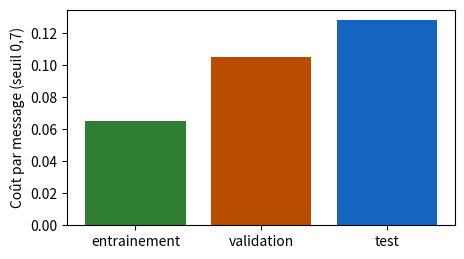
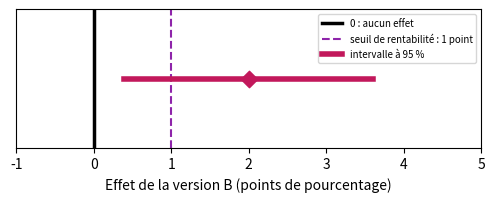

Write the Python code that produced these figures, in order.
import numpy as np
import pandas as pd
import matplotlib.pyplot as plt

# Couleurs du livre : une couleur par lot
SET_TRAIN, SET_VAL, SET_TEST = '#2e7d32', '#b84d00', '#1565c0'   # entraînement (vert), validation (orange foncé), test (bleu)
SPAM, LEGIT = '#d62728', '#b9b6ae'
VERSION_A, VERSION_B, RESIDUAL, THRESHOLD = '#757575', '#00897b', '#c2185b', '#8e24aa'   # test A/B : A gris, B sarcelle


def sigmoid(z):
    return 1 / (1 + np.exp(-np.asarray(z, dtype=float)))


def mean_loss(labels, X, w, b):
    """Perte logarithmique moyenne (équations 5.6 et 5.7)."""
    p = np.clip(sigmoid(X @ np.asarray(w, dtype=float) + b), 1e-12, 1 - 1e-12)
    y = np.asarray(labels, dtype=float)
    return float(np.mean(-(y * np.log(p) + (1 - y) * np.log(1 - p))))


FEATURE_NAMES = ['links', 'suspicious_words', 'length', 'capitals', 'hour', 'attachments', 'size', 'recipients']


def make_messages(seed=77):
    """Messages fictifs (exercice 6.4 et leçon 6.4) : 40 groupes, campagnes de spams (groupes pairs) ou
    expéditeurs légitimes (groupes impairs). Les messages d'un groupe sont presque identiques. Seules les deux
    premières caractéristiques dépendent de l'étiquette ; les huit sont dans des unités très différentes."""
    rng = np.random.default_rng(seed)
    units = np.array([2, 1.5, 30, 0.2, 5, 1, 50, 3])
    offsets = np.array([3, 2, 200, 1, 12, 0, 500, 10])
    rows = []
    for g in range(40):
        spam = g % 2 == 0
        size = rng.integers(4, 15)
        base = rng.normal(0, 1, 8)
        base[:2] += 1.0 if spam else -1.0
        for _ in range(size):
            rows.append([g, int(spam)] + list((base + rng.normal(0, 0.3, 8)) * units + offsets))
    return pd.DataFrame(rows, columns=['group', 'spam'] + FEATURE_NAMES)


def fit(X, y, lam, l1=False, step_k=0.1, n_steps=3000):
    """Descente de gradient sur la perte pénalisée : L2 (équation 6.2) ou L1 (équation 6.3). b n'est pas pénalisé."""
    w, b = np.zeros(X.shape[1]), 0.0
    for _ in range(n_steps):
        gap = sigmoid(X @ w + b) - y
        gw, gb = X.T @ gap / len(y), gap.mean()
        if l1:   # pas de gradient, puis on rapproche chaque poids de 0 d'au plus pas × λ (sans le faire changer de signe)
            w = w - step_k * gw
            w = np.sign(w) * np.maximum(np.abs(w) - step_k * lam, 0)
        else:    # la dérivée de λ × somme des w² est 2λw
            w = w - step_k * (gw + 2 * lam * w)
        b -= step_k * gb
    return w, b
ajuster = fit   # alias du livre (nom de l'édition française imprimée)

# Données du chapitre 6, recopiées des fichiers CSV du livre (ne pas modifier)

# D6.1 — les trois lots de l'association : messages, spams, et erreurs du filtre pour un seuil
subsets = pd.DataFrame([
    ('entrainement', 600, 120, 0.7, 30, 3),
    ('validation', 200, 40, 0.3, 4, 14),
    ('validation', 200, 40, 0.5, 8, 6),
    ('validation', 200, 40, 0.7, 15, 2),
    ('test', 250, 50, 0.7, 20, 4)
], columns=['subset', 'messages', 'spams', 'threshold', 'fn', 'fp'])

# D6.2 — deux découpages des mêmes messages : le lot de test, au seuil 0,7
leak = pd.DataFrame([
    ('aleatoire', 250, 50, 25, 1, 10, 4),
    ('par_campagne', 250, 50, 0, 0, 20, 4)
], columns=['split', 'messages', 'spams', 'copies_seen', 'missed_copies', 'missed_new', 'fp'])

# D6.3 — six messages nouveaux (validation de la leçon 6.3)
six = pd.DataFrame([
    ('R1', 'spam', 4, 2),
    ('R2', 'legitime', 1, 3),
    ('R3', 'spam', 3, 4),
    ('R4', 'legitime', 0, 0),
    ('R5', 'spam', 5, 3),
    ('R6', 'legitime', 2, 1)
], columns=['message', 'label', 'links', 'suspicious_words'])

# D5.1 — les douze messages du chapitre 5 (entraînement de la leçon 6.3)
twelve = pd.DataFrame([
    ('M1', 'spam', 5, 4),
    ('M2', 'legitime', 2, 0),
    ('M3', 'legitime', 4, 0),
    ('M4', 'spam', 3, 3),
    ('M5', 'legitime', 1, 0),
    ('M6', 'legitime', 2, 2),
    ('M7', 'spam', 2, 3),
    ('M8', 'legitime', 2, 1),
    ('M9', 'spam', 4, 4),
    ('M10', 'legitime', 1, 1),
    ('M11', 'legitime', 0, 0),
    ('M12', 'legitime', 0, 1)
], columns=['message', 'label', 'links', 'suspicious_words'])

# D6.E2 — la médiathèque (exercice 6.2) : lots de validation et de test
media_library = pd.DataFrame([
    ('validation', 150, 30, 0.4, 3, 18),
    ('validation', 150, 30, 0.5, 6, 9),
    ('validation', 150, 30, 0.6, 10, 5),
    ('validation', 150, 30, 0.7, 15, 3),
    ('test', 240, 48, 0.4, 6, 26),
    ('test', 240, 48, 0.5, 10, 14),
    ('test', 240, 48, 0.6, 17, 9),
    ('test', 240, 48, 0.7, 22, 3)
], columns=['subset', 'messages', 'spams', 'threshold', 'fn', 'fp'])

# D6.4 — les trois plis de l'association (leçon 6.4) : liens (moyenne, écart-type) et pertes de validation
folds = pd.DataFrame([
    (1, 270, 54, 2.10, 1.60, 0.29, 0.30),
    (2, 264, 52, 2.40, 1.90, 0.38, 0.33),
    (3, 266, 54, 2.20, 1.70, 0.33, 0.31)
], columns=['fold', 'messages', 'spams', 'mean_links', 'std_links', 'loss_l001', 'loss_l01'])

# D6.5 — le test A/B de la librairie (leçons 6.5 et 6.6)
bookshop = pd.DataFrame([
    ('A', 'lettre actuelle', 2500, 200),
    ('B', 'livraison offerte', 2400, 240)
], columns=['version', 'description', 'customers', 'orders'])

# D6.E1 — validation croisée de la médiathèque (exercice 6.1) : perte de chaque pli pour cinq λ
folds_lambda = pd.DataFrame([
    (1, 0.001, 0.52),
    (1, 0.01, 0.44),
    (1, 0.1, 0.36),
    (1, 1, 0.35),
    (1, 10, 0.52),
    (2, 0.001, 0.40),
    (2, 0.01, 0.37),
    (2, 0.1, 0.34),
    (2, 1, 0.38),
    (2, 10, 0.55),
    (3, 0.001, 0.61),
    (3, 0.01, 0.49),
    (3, 0.1, 0.39),
    (3, 1, 0.37),
    (3, 10, 0.51)
], columns=['fold', 'lambda', 'loss'])

# D6.E3 — répartition de quatre groupes dans les plis du bénévole (exercice 6.3)
folds_of_groups = pd.DataFrame([
    ('Montres', 'campagne de spams', 9, 8, 9),
    ('Colis en attente', 'campagne de spams', 5, 6, 4),
    ('Loterie', 'campagne de spams', 7, 7, 8),
    ('Lettre de la mairie', 'expéditeur légitime', 4, 3, 5)
], columns=['group', 'kind', 'fold_1', 'fold_2', 'fold_3'])

# D6.E5 — le test A/B du théâtre (exercice 6.5)
theater = pd.DataFrame([
    ('A', 'lettre habituelle', 1800, 126),
    ('B', 'lettre avec vidéo', 1750, 147)
], columns=['version', 'description', 'audience', 'bookings'])

# Leçon 6.1 — coût par message (équation 6.1), k = 3 pour l'association
k = 3
t = subsets.copy()
t['coût'] = t['fn'] + k * t['fp']
t['coût par message'] = (t['coût'] / t['messages']).round(3)    # on divise par la taille DU LOT
print(t.to_string(index=False))
val = t[t['subset'] == 'validation']
chosen = val.loc[val['coût par message'].idxmin(), 'threshold']
print('seuil choisi sur la validation :', chosen)
test = t[(t['subset'] == 'test') & (t['threshold'] == chosen)].iloc[0]
print(f"test, une seule fois : coût {test['coût']} sur {test['messages']} messages = {test['coût par message']:.3f} par message")

a7 = t[t['threshold'] == 0.7]
colors = {'entrainement': SET_TRAIN, 'validation': SET_VAL, 'test': SET_TEST}
plt.figure(figsize=(5, 2.8))
plt.bar(a7['subset'], a7['coût par message'], color=[colors[l] for l in a7['subset']])
plt.ylabel('Coût par message (seuil 0,7)'); plt.show()

# Leçon 6.2 — une fuite de données : rappel et coût par message des deux découpages
for _, l in leak.iterrows():
    missed = l['missed_copies'] + l['missed_new']
    new_spams = l['spams'] - l['copies_seen']
    print(f"{l['split']:>12} : rappel = {(l['spams'] - missed) / l['spams']:.2f}, "
          f"coût par message = {(missed + 3 * l['fp']) / l['messages']:.3f}, "
          f"part des spams nouveaux manqués = {l['missed_new']} / {new_spams} = {l['missed_new'] / new_spams:.2f}")

# Découper les campagnes, pas les messages : petite démonstration avec 40 campagnes de taille variable
rng = np.random.default_rng(6)
campaign = np.repeat(np.arange(40), rng.integers(5, 40, size=40))          # numéro de campagne de chaque spam
at_random = rng.random(campaign.size) < 0.25                              # 25 % des MESSAGES au test
test_campaigns = rng.choice(40, size=10, replace=False)                         # 25 % des CAMPAGNES au test
by_campaign = np.isin(campaign, test_campaigns)
for name, test_ in (('au hasard', at_random), ('par campagne', by_campaign)):
    shared = len(set(campaign[test_]) & set(campaign[~test_]))
    print(f'{name:>12} : {test_.sum()} spams au test, {shared} campagnes présentes à la fois au test et ailleurs')

# Leçon 6.3 — surapprentissage : filtres A et B sur l'entraînement (douze messages) et la validation (six)
X12, y12 = twelve[['links', 'suspicious_words']].to_numpy(float), (twelve['label'] == 'spam').to_numpy(int)
X6, y6 = six[['links', 'suspicious_words']].to_numpy(float), (six['label'] == 'spam').to_numpy(int)
filters = {'A': ((1, 0.5), -4), 'B': ((-0.54, 4.39), -9.17)}
for name, (w, b) in filters.items():
    p6 = sigmoid(X6 @ np.array(w) + b)
    losses6 = -(y6 * np.log(p6) + (1 - y6) * np.log(1 - p6))
    print(f'filtre {name} : entraînement {mean_loss(y12, X12, w, b):.2f}, validation {mean_loss(y6, X6, w, b):.2f} '
          f'| pertes des six : {np.round(losses6, 2)}')

# Perte pénalisée L2 (équation 6.2), λ = 0,05 ; la constante b n'est pas pénalisée
lam = 0.05
for name, (w, b) in filters.items():
    penalty = lam * np.sum(np.square(w))
    print(f'filtre {name} : somme des carrés des poids = {np.sum(np.square(w)):.4f}, pénalité = {penalty:.4f}, '
          f'perte pénalisée = {mean_loss(y12, X12, w, b) + penalty:.2f}')

# La pénalité dépend des unités : liens comptés en dizaines, mêmes prédictions, autre pénalité
X12_tens = X12 / np.array([10, 1])
w_tens = (10, 0.5)
print('mêmes probabilités :', np.allclose(sigmoid(X12_tens @ np.array(w_tens) - 4), sigmoid(X12 @ np.array([1, 0.5]) - 4)),
      f'| pénalité en unités : {lam * (1 + 0.25):.4f} ; en dizaines : {lam * (100 + 0.25):.4f}')

# Leçon 6.4 — standardisation dans chaque tour : moyenne et écart-type des liens sur les DEUX AUTRES plis
for k in range(3):
    others = folds[folds['fold'] != k + 1]
    n = others['messages'].sum()
    m = (others['messages'] * others['mean_links']).sum() / n
    # écart-type de la réunion de deux plis (division par n) : moyenne des carrés, moins le carré de la moyenne
    v = (others['messages'] * (others['std_links'] ** 2 + others['mean_links'] ** 2)).sum() / n - m ** 2
    print(f'tour {k + 1} : validation = pli {k + 1}, entraînement = {n} messages, moyenne {m:.2f}, écart-type {np.sqrt(v):.2f}')
print(f'message à 6 liens du pli 3, au tour 3 : (6 - 2,25) / 1,76 = {(6 - 2.25) / 1.76:.2f}')

# Score de validation croisée (équation 6.4) des deux valeurs de λ
for col, lam in (('loss_l001', 0.01), ('loss_l01', 0.1)):
    print(f'λ = {lam} : pertes des plis {list(folds[col])}, VC = {folds[col].mean():.3f}')

# Leçon 6.4 (fin) — L1 et L2 sur des messages fictifs à huit caractéristiques (les mêmes qu'à l'exercice 6.4)
msgs = make_messages()
X8 = msgs[FEATURE_NAMES].to_numpy(float)
X8 = (X8 - X8.mean(0)) / X8.std(0)        # ici, standardisation sur tous les messages : simple démonstration
y8 = msgs['spam'].to_numpy(float)
w_l2, _ = fit(X8, y8, 0.1)
w_l1, _ = fit(X8, y8, 0.1, l1=True)
print('poids L2 :', np.round(w_l2, 2))
print('poids L1 :', np.round(w_l1, 2))
print(f'poids nuls : L2 {int(np.sum(np.abs(w_l2) < 1e-9))}, L1 {int(np.sum(np.abs(w_l1) < 1e-9))} '
      '(les deux premières caractéristiques sont les seules liées à l étiquette)')

# Leçons 6.5 et 6.6 — le test A/B de la librairie
a, b_ = bookshop.iloc[0], bookshop.iloc[1]
pA, pB = a['orders'] / a['customers'], b_['orders'] / b_['customers']
gap = pB - pA
print(f'taux A = {100 * pA:.1f} %, taux B = {100 * pB:.1f} %, écart = {100 * gap:.1f} points, '
      f'variation relative = {100 * gap / pA:.0f} %')
seA, seB = np.sqrt(pA * (1 - pA) / a['customers']), np.sqrt(pB * (1 - pB) / b_['customers'])
se = np.sqrt(seA ** 2 + seB ** 2)                          # équation 6.6 : on additionne les CARRÉS
low, high = gap - 1.96 * se, gap + 1.96 * se           # équation 6.7
print(f'ES de A = {100 * seA:.2f} point, ES de B = {100 * seB:.2f} point, ES de l écart = {100 * se:.2f} point')
print(f'intervalle de confiance à 95 % : de {100 * low:.1f} à {100 * high:.1f} points')
print(f'pour 40 000 abonnés : {40000 * gap:.0f} commandes de plus (de {40000 * low:.0f} à {40000 * high:.0f})')

plt.figure(figsize=(6, 1.8))
plt.axvline(0, color='black', linewidth=2.5, label='0 : aucun effet')
plt.axvline(1, color=THRESHOLD, linestyle='--', label='seuil de rentabilité : 1 point')
plt.plot([100 * low, 100 * high], [0, 0], color=RESIDUAL, linewidth=4, label='intervalle à 95 %')
plt.scatter([100 * gap], [0], marker='D', s=70, color=RESIDUAL, zorder=3)
plt.yticks([]); plt.xlim(-1, 5); plt.xlabel('Effet de la version B (points de pourcentage)')
plt.legend(fontsize=7, loc='upper right'); plt.show()

# Leçon 6.6 — le coût par message du test (leçon 6.1) est une moyenne : même raisonnement
costs = np.array([1] * 20 + [3] * 4 + [0] * 226)            # 20 spams manqués, 4 fausses alertes, 226 sans coût
se_c = costs.std() / np.sqrt(len(costs))                     # écart-type (division par n) / racine de n
print(f'coût par message = {costs.mean():.3f}, écart-type = {costs.std():.3f}, ES = {se_c:.3f}, '
      f'intervalle : de {costs.mean() - 1.96 * se_c:.2f} à {costs.mean() + 1.96 * se_c:.2f}')

# À COMPLÉTER : moyenne des trois plis pour chaque λ (équation 6.4), puis le λ choisi
means = None   # À COMPLÉTER : une Series indexée par λ ; essayez folds_lambda.groupby('lambda')['loss']
lam_chosen = None   # À COMPLÉTER

# Vérification de a) et b)
if means is None or lam_chosen is None:
    print('pas encore complété. Complétez les deux lignes.')
else:
    print('moyennes :', means.round(3).to_dict(), '→',
          'correct' if np.allclose(means.values, [0.51, 1.3 / 3, 1.09 / 3, 1.1 / 3, 1.58 / 3]) else 'à revoir')
    print('λ choisi :', lam_chosen, '→', 'correct' if lam_chosen == 0.1 else 'à revoir')
    print('choix de chaque pli seul :', folds_lambda.loc[folds_lambda.groupby('fold')['loss'].idxmin(), ['fold', 'lambda']].values.tolist())
    for k, (style, marker) in enumerate((('-', 'o'), ('--', 's'), (':', '^'))):
        d = folds_lambda[folds_lambda['fold'] == k + 1]
        plt.plot(d['lambda'], d['loss'], style, marker=marker, color=SET_VAL, label=f'pli {k + 1}')
    plt.plot(means.index, means.values, 'D-', color='black', linewidth=2.5, label='moyenne')
    plt.xscale('log'); plt.xlabel('λ'); plt.ylabel('Perte de validation'); plt.legend(); plt.grid(alpha=0.4); plt.show()

# À COMPLÉTER : coût par message (équation 6.1) et choix du seuil sur la VALIDATION
def cost_per_message(fn, fp, n, k):
    return None   # À COMPLÉTER
cout_par_message = cost_per_message   # alias du livre (nom de l'édition française imprimée)


def threshold_choice(validation_table, k):
    """Renvoie le seuil dont le coût par message est le plus petit sur la validation."""
    return None   # À COMPLÉTER
choisir_seuil = threshold_choice   # alias du livre (nom de l'édition française imprimée)

# Vérification de a) et b), puis le protocole
k_med = 2
valid = media_library[media_library['subset'] == 'validation']
test_med = media_library[media_library['subset'] == 'test']
if cost_per_message(3, 18, 150, 2) is None or threshold_choice(valid, k_med) is None:
    print('pas encore complété. Complétez les fonctions.')
else:
    cv = [cost_per_message(l.fn, l.fp, l.messages, k_med) for l in valid.itertuples()]
    print('validation, coût par message :', np.round(cv, 3), '→',
          'correct' if np.allclose(cv, [39 / 150, 24 / 150, 20 / 150, 21 / 150]) else 'à revoir')
    s = threshold_choice(valid, k_med)
    print(f'seuil choisi sur la validation : {s} →', 'correct' if s == 0.6 else 'à revoir')
    l = test_med[test_med['threshold'] == s].iloc[0]                    # UNE seule ligne du test
    ct = cost_per_message(l.fn, l.fp, l.messages, k_med)
    print(f'test, au seuil {s} seulement : {ct:.3f} par message →', 'correct' if abs(ct - 35 / 240) < 1e-9 else 'à revoir')
    # e) Ce que fait le collègue : il regarde TOUTES les lignes du test et garde la meilleure
    ct_all = [cost_per_message(r.fn, r.fp, r.messages, k_med) for r in test_med.itertuples()]
    s_coll = test_med['threshold'].iloc[int(np.argmin(ct_all))]
    print(f'annonce du collègue : seuil {s_coll}, {min(ct_all):.3f} par message (choisi sur le test : trop optimiste) ;',
          f'annonce honnête : seuil {s}, {ct:.3f} par message →',
          'correct' if s_coll == 0.7 and abs(min(ct_all) - 28 / 240) < 1e-9 else 'à revoir')
    plt.figure(figsize=(5.5, 3))
    plt.plot(valid['threshold'], cv, 'o-', color=SET_VAL, label='validation (sert à choisir)')
    plt.plot(test_med['threshold'], ct_all, 's--', color=SET_TEST, alpha=0.5, label='test (à ne pas regarder pour choisir)')
    plt.scatter([s], [ct], s=120, color=SET_TEST, zorder=3, label='test, au seuil choisi')
    plt.xlabel('Seuil'); plt.ylabel('Coût par message (k = 2)'); plt.legend(fontsize=8); plt.grid(alpha=0.4); plt.show()

# À COMPLÉTER : groupes présents dans plus d'un pli
def split_groups(allocation):
    """allocation : un tableau avec une colonne 'group' et les colonnes 'fold_1', 'fold_2', 'fold_3'
    (nombre de messages du groupe dans chaque pli). Renvoie la liste des groupes coupés."""
    return None   # À COMPLÉTER : comptez, pour chaque groupe, les plis où il a au moins un message
groupes_coupes = split_groups   # alias du livre (nom de l'édition française imprimée)

# Vérification de b) et d)
proposal = pd.DataFrame([('Montres', 26, 0, 0), ('Colis en attente', 0, 0, 15),
                            ('Loterie', 0, 22, 0), ('Lettre de la mairie', 0, 0, 12)],
                           columns=['group', 'fold_1', 'fold_2', 'fold_3'])
if split_groups(folds_of_groups) is None:
    print('pas encore complété. Complétez la fonction.')
else:
    print('plis du bénévole, groupes coupés :', split_groups(folds_of_groups), '→',
          'correct' if len(split_groups(folds_of_groups)) == 4 else 'à revoir')
    print('répartition corrigée, groupes coupés :', split_groups(proposal), '| tailles des plis :',
          proposal[['fold_1', 'fold_2', 'fold_3']].sum().tolist(), '→',
          'correct' if split_groups(proposal) == [] else 'à revoir')
    print('tour 1 : copies « Montres » vues à l entraînement =', int(folds_of_groups.loc[0, ['fold_2', 'fold_3']].sum()),
          ', en validation =', int(folds_of_groups.loc[0, 'fold_1']))

# Les messages de l'exercice : 30 groupes pour la validation croisée, 10 groupes mis de côté pour le test
msgs = make_messages()
test_ = msgs['group'] >= 30
X_cv, y_cv, g_cv = msgs.loc[~test_, FEATURE_NAMES].to_numpy(float), msgs.loc[~test_, 'spam'].to_numpy(float), msgs.loc[~test_, 'group'].to_numpy()
X_test, y_test = msgs.loc[test_, FEATURE_NAMES].to_numpy(float), msgs.loc[test_, 'spam'].to_numpy(float)
print(f'{len(msgs)} messages, {msgs.group.nunique()} groupes ; validation croisée : {len(y_cv)} messages ; test : {len(y_test)} messages')
print(msgs[FEATURE_NAMES].describe().loc[['mean', 'std']].round(1))     # des unités très différentes

# À COMPLÉTER : b) plis par groupe, standardisation sur l'entraînement, c) score de validation croisée
def group_folds(groups, K):
    """Numéro de pli (0 à K - 1) de chaque message : les groupes, rangés par ordre croissant, sont distribués
    à tour de rôle dans les plis ; tous les messages d'un groupe reçoivent le même pli."""
    return None   # À COMPLÉTER ; np.unique(groups) donne les groupes rangés
plis_par_groupe = group_folds   # alias du livre (nom de l'édition française imprimée)


def standardization(X_train, X_val):
    """Standardise X_train et X_val avec la moyenne et l'écart-type de X_train SEULEMENT."""
    return None, None   # À COMPLÉTER
standardiser = standardization   # alias du livre (nom de l'édition française imprimée)


def cv_score(lam, folds_, K=3):
    """Équation 6.4 : moyenne, sur les K tours, de la perte SANS pénalité sur le pli de validation."""
    return None   # À COMPLÉTER : utilisez standardization, fit(X, y, lam) et mean_loss(y, X, w, b)
score_vc = cv_score   # alias du livre (nom de l'édition française imprimée)

# Vérification de b) et c)
LAMBDAS = [0, 0.001, 0.01, 0.1, 1]
p_g = group_folds(g_cv, 3)
if p_g is None or standardization(X_cv, X_cv)[0] is None or cv_score(0.1, p_g) is None:
    print('pas encore complété. Complétez les trois fonctions.')
else:
    splits = sum(len(set(p_g[g_cv == g])) > 1 for g in np.unique(g_cv))
    print(f'plis par groupe : {np.bincount(p_g).tolist()} messages, {splits} groupe(s) coupé(s) →',
          'correct' if splits == 0 and set(p_g) == {0, 1, 2} else 'à revoir')
    Xe, Xv = standardization(X_cv[p_g != 0], X_cv[p_g == 0])
    print('entraînement standardisé : moyennes ≈ 0 et écarts-types ≈ 1 ; validation : pas exactement →',
          'correct' if np.allclose(Xe.mean(0), 0) and np.allclose(Xe.std(0), 1) and not np.allclose(Xv.mean(0), 0) else 'à revoir')
    cv_group = {lam: cv_score(lam, p_g) for lam in LAMBDAS}
    lam_cv = min(cv_group, key=cv_group.get)
    print('VC par groupe :', {l: round(v, 3) for l, v in cv_group.items()}, '→ λ choisi :', lam_cv, '→',
          'correct' if lam_cv == 0.01 else 'à revoir')

# d) Plis tirés message par message (à ne pas faire) : la fuite de la leçon 6.2, trois fois
if p_g is not None and cv_score(0.1, p_g) is not None:
    p_m = np.random.default_rng(1).integers(0, 3, len(y_cv))
    cv_message = {lam: cv_score(lam, p_m) for lam in LAMBDAS}
    print('VC message par message :', {l: round(v, 3) for l, v in cv_message.items()})
    plt.plot(range(5), list(cv_group.values()), 'o-', color=SET_VAL, label='plis par groupe')
    plt.plot(range(5), list(cv_message.values()), 's--', color='grey', label='plis message par message (fuite)')
    plt.xticks(range(5), [str(l) for l in LAMBDAS]); plt.xlabel('λ'); plt.ylabel('Score de validation croisée')
    plt.legend(); plt.grid(alpha=0.4); plt.show()

    # e) Modèle final : standardisation et poids sur les 30 groupes, avec le λ choisi ; test UNE seule fois
    Xc, Xt = standardization(X_cv, X_test)
    w_f, b_f = fit(Xc, y_cv, lam_cv)
    print(f'perte de test du modèle final (λ = {lam_cv}) : {mean_loss(y_test, Xt, w_f, b_f):.3f} ; '
          f'VC par groupe : {cv_group[lam_cv]:.3f} ; VC message par message : {cv_message[lam_cv]:.3f}')

# À COMPLÉTER : écart en points et intervalle de confiance à 95 % (équations 6.5 à 6.7)
def interval(conv_A, n_A, conv_B, n_B):
    """Renvoie (écart, borne basse, borne haute), en points de pourcentage."""
    return None   # À COMPLÉTER
intervalle = interval   # alias du livre (nom de l'édition française imprimée)

# Vérification de a), b) et e)
A, B = theater.iloc[0], theater.iloc[1]
r = interval(A['bookings'], A['audience'], B['bookings'], B['audience'])
if r is None:
    print('pas encore complété. Complétez la fonction.')
else:
    print(f'essai réel : écart {r[0]:.2f} points, intervalle de {r[1]:.2f} à {r[2]:.2f} →',
          'correct' if abs(r[0] - 1.4) < 1e-9 and abs(r[1] + 0.35) < 0.01 and abs(r[2] - 3.15) < 0.01 else 'à revoir')
    r4 = interval(4 * A['bookings'], 4 * A['audience'], 4 * B['bookings'], 4 * B['audience'])
    print(f'essai quatre fois plus grand : de {r4[1]:.2f} à {r4[2]:.2f} ; largeur {r[2] - r[1]:.2f} → {r4[2] - r4[1]:.2f} →',
          'correct' if abs((r[2] - r[1]) / (r4[2] - r4[1]) - 2) < 1e-9 and r4[1] > 0.5 else 'à revoir')

# f) 1 000 essais simulés dont le véritable effet vaut 1,4 point : combien d'intervalles contiennent 1,4 ?
rng = np.random.default_rng(65)
nA, nB, true_A, true_B = 1800, 1750, 0.07, 0.084
a = rng.binomial(nA, true_A, 1000) / nA
b = rng.binomial(nB, true_B, 1000) / nB
se_sim = np.sqrt(a * (1 - a) / nA + b * (1 - b) / nB)
contains = np.abs((b - a) - 0.014) <= 1.96 * se_sim
print(f'part des intervalles qui contiennent le véritable effet : {contains.mean():.1%}')
print(f'part des intervalles qui contiennent zéro : {np.mean(np.abs(b - a) <= 1.96 * se_sim):.1%}')

# À COMPLÉTER : a) taille par groupe pour une demi-largeur donnée (en points)
def group_size(pA, pB, half_width):
    """pA, pB en pourcentage ; renvoie le plus petit n entier tel que 1,96 × ES ≤ half_width."""
    return None   # À COMPLÉTER ; np.ceil arrondit à l'entier supérieur
taille_par_groupe = group_size   # alias du livre (nom de l'édition française imprimée)

# Vérification de a) et b)
n1 = group_size(8, 10, 1)
if n1 is None:
    print('pas encore complété. Complétez la fonction.')
else:
    print(f'demi-largeur 1 point : {n1} clients par groupe →', 'correct' if n1 == 6285 else 'à revoir')
    print(f'demi-largeur 0,5 point : {group_size(8, 10, 0.5)} clients par groupe, '
          f'{2 * group_size(8, 10, 0.5)} en tout')

# d) 2 000 essais SANS effet. Calendrier : 250 clients par jour et par groupe, 20 lectures (une chaque soir,
#    sur les clients cumulés : 250, 500… 5 000 par groupe). Règle d'arrêt : premier soir où l'intervalle exclut 0.
rng = np.random.default_rng(66)
trials, days, per_day, p = 2000, 20, 250, 0.08
cA = rng.binomial(per_day, p, size=(trials, days)).cumsum(axis=1)     # commandes cumulées, groupe A
cB = rng.binomial(per_day, p, size=(trials, days)).cumsum(axis=1)     # groupe B : même taux, aucun effet
n = per_day * np.arange(1, days + 1)                                  # clients par groupe à la fin de chaque jour
pA_, pB_ = cA / n, cB / n
se_j = np.sqrt(pA_ * (1 - pA_) / n + pB_ * (1 - pB_) / n)
excludes = np.abs(pB_ - pA_) > 1.96 * se_j                                # l'intervalle du soir exclut-il zéro ?
end, one_evening = excludes[:, -1].mean(), excludes.any(axis=1).mean()
print(f'intervalle lu seulement le 20e jour : {end:.1%} des essais concluent à tort à un effet')
print(f'intervalle lu chaque soir, arrêt au premier « succès » : {one_evening:.1%}')
